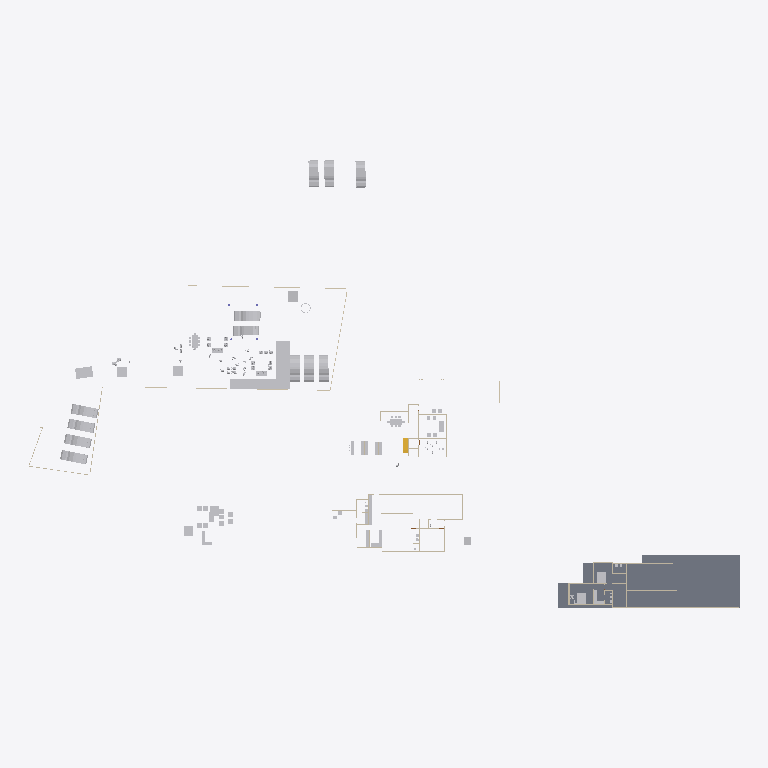
Plan cut of the same IFC building model at storey 'GF' (level 0.45 m, cut at 1.85 m), seen from above with north up, elements coloured by IFC class: 42 other elements (light grey), 17 walls (beige), 1 slab (grey), 1 stair flight (yellow). Cut surfaces are drawn darker.
Extent 138.6 m × 87.2 m × 22.1 m (x, y, z). Storeys (6): Road Level at 0.00 m; FF at 0.00 m; Concept at 0.00 m; Existing at 0.00 m; Roof at 0.00 m; GF at 0.45 m. Elements (278): 99 IfcWall, 63 IfcFurniture, 55 IfcBuildingElementProxy, 18 IfcSanitaryTerminal, 13 IfcDoor, 12 IfcVehicle, 4 IfcColumn, 4 IfcRoof, 4 IfcSlab, 3 IfcGeographicElement, 2 IfcStairFlight, 1 IfcTransportElement.

HEADER;
FILE_DESCRIPTION(('ViewDefinition[DesignTransferView]'),'2;1');
FILE_NAME('Jailani.ifc','2025-11-25T12:21:16+05:30',(''),(''),'IfcOpenShell 0.8.3-post1','Bonsai 0.8.3-post1','Nobody');
FILE_SCHEMA(('IFC4X3'));
ENDSEC;
DATA;
#1=IFCPROJECT('1rEyq$MlvDVO9q4X_6O_vh',$,'My Project',$,$,$,$,(#14,#26),#9);
#31=IFCSITE('2ymv4STDrDCBgdvlSnG91s',$,'My Site',$,$,#54,$,$,$,$,$,$,$,$);
#37=IFCBUILDING('0WCwdFWaT3fvN6dYFJV0G3',$,'My Building',$,$,#60,$,$,$,$,$,$);
#43=IFCBUILDINGSTOREY('3glIUxBxj019WI9WL2_LBp',$,'Road Level',$,$,#66,$,$,$,$);
#2091=IFCBUILDINGSTOREY('0gksAyAJzF1eVdNHxF82jx',$,'GF',$,$,#2111,$,$,$,$);
#9684=IFCBUILDINGSTOREY('0GW8AoQ6z9OfFkHNDnUrmB',$,'FF',$,$,#9700,$,$,$,$);
#36449=IFCBUILDINGSTOREY('08MXqDc890wx$ikiXcsfjl',$,'Concept',$,$,#36465,$,$,$,$);
#37612=IFCBUILDINGSTOREY('3FqJSqHaz8MQtwN4CzJUgT',$,'Existing',$,$,#37627,$,$,$,$);
#39460=IFCBUILDINGSTOREY('2$v9ldK6P2VucsJp$wo$TV',$,'Roof',$,$,#39475,$,$,$,$);
#29471=IFCSLAB('0xyk7Ykcr7ofoQRc7NYFiN',$,'Slab',$,$,#35070,#29492,$,$);
#44459=IFCGEOGRAPHICELEMENT('1Xglxx3sf2sfNbVXM_ZQvj',$,'Grass',$,$,#44498,#44468,$,.VEGETATION.);
#41382=IFCVEHICLE('1IZ4nX7e53bPYukwIgWlwk',$,'Vehicle',$,$,#42100,#41395,$,$);
#42195=IFCVEHICLE('3MkhLELVLDs8uvUp6MaLNE',$,'Vehicle',$,$,#42879,#42208,$,$);
#45497=IFCVEHICLE('3SnhIM$RL8DhvG8iT_Th0E',$,'Vehicle',$,$,#55823,#45510,$,$);
#40568=IFCVEHICLE('3YADKfQzbBmOkqjeAW8eZC',$,'Vehicle',$,$,#41076,#40581,$,$);
#40247=IFCVEHICLE('1o80UYAPX4cRrso8iBSkYA',$,'Vehicle',$,$,#41071,#40260,$,$);
#39096=IFCVEHICLE('1XhEott819IAmk$xYAz3SS',$,'Vehicle',$,$,#40384,#39109,$,$);
#40601=IFCVEHICLE('2n0InfZ3983xlP1tLNpSFe',$,'Vehicle',$,$,#41081,#40614,$,$);
#39025=IFCVEHICLE('2AKcCqB5j42BXMhNzxdLp2',$,'Vehicle',$,$,#40374,#39038,$,$);
#39063=IFCVEHICLE('2Oo3EgbTHCN8Ov9s6ypRAx',$,'Vehicle',$,$,#40379,#39076,$,$);
#41410=IFCVEHICLE('0vgVxzNb92ZxtGg52SdjXf',$,'Vehicle',$,$,#42402,#41423,$,$);
#39129=IFCVEHICLE('3MyO3fIAXDqOOedTH32FX$',$,'Vehicle',$,$,#40389,#39142,$,$);
#42134=IFCVEHICLE('0Z3kgkw5j3jRjho1IjAYLW',$,'Vehicle',$,$,#55818,#42147,$,$);
#4239=IFCBUILDINGELEMENTPROXY('3q7lNd2p17oe3AMat8N37d',$,'Toilet 2',$,$,#37633,#4249,$,.COMPLEX.);
#29326=IFCWALL('0mk6GC8U13jA_6Q_0yzVgg',$,'Wall',$,$,#35300,#29337,$,$);
#6115=IFCFURNITURE('1Ow7mZlIzByeAl452SPrCl',$,'Furniture',$,$,#48915,#6124,$,$);
#4250=IFCBUILDINGELEMENTPROXY('3toYnKI0v7vRY5ZvUmLVDd',$,'Toilet1',$,$,#37643,#4260,$,.COMPLEX.);
#48553=IFCFURNITURE('2Ze14ZEU9CiBG9_AhI5DIZ',$,'Furniture',$,$,#55189,#48562,$,$);
#55457=IFCFURNITURE('0V6hxvZwXE6hVLVUBmKQZG',$,'Furniture',$,$,#56070,#55466,$,$);
#55484=IFCFURNITURE('3TkWbzkAX1QAVy26F4DON4',$,'Furniture',$,$,#55550,#55497,$,$);
#7821=IFCFURNITURE('3H_3Dhy6HDRuCuyoaZOjI7',$,'Furniture',$,$,#48685,#7834,$,$);
#7794=IFCFURNITURE('15j9J8yEzDNPwqQB2w5U0R',$,'Furniture',$,$,#48680,#7803,$,$);
#10961=IFCFURNITURE('0xnByYCN973wVYkQgT8b7M',$,'Furniture',$,$,#48690,#10974,$,$);
#16667=IFCFURNITURE('0UFhA9TqH19hvR42ydHEum',$,'Furniture',$,$,#48825,#16678,$,$);
#1959=IFCWALL('11ixbEL1z6OAfiUA_ztPVG',$,'Wall',$,$,#35435,#1970,$,$);
#10987=IFCFURNITURE('2un5gDoKn4fx7pwUJr87yN',$,'Furniture',$,$,#48695,#11000,$,$);
#16917=IFCSTAIRFLIGHT('2vz4h8POX6GPvf4dawSVq9',$,'StairFlight',$,$,#35080,#16926,$,14,13,0.160714285714286,0.150000005960464,.STRAIGHT.);
#1900=IFCWALL('07AM4njYTCPA7aGr0JIF5l',$,'Wall',$,$,#35205,#1911,$,$);
#32546=IFCWALL('2h6z5TBUr23QL5KnXWnY85',$,'Wall',$,$,#35380,#32557,$,$);
#23555=IFCTRANSPORTELEMENT('10_X8X5DHBYv3U3r1ASSTk',$,'TransportElement',$,$,#35085,#23564,$,$);
#5794=IFCFURNITURE('3$O2Gcc8v3rfCVBFLdnoHG',$,'Furniture',$,$,#48700,#5803,$,$);
#3433=IFCWALL('2gqgdNokT89Rrmjq1x$gkt',$,'Wall',$,$,#35105,#3444,$,$);
#2407=IFCWALL('1wqYISk15EtxPgF1WYwVVh',$,'Wall',$,$,#35135,#2413,$,$);
#18180=IFCFURNITURE('3fCBuG2tv7GhsgdgzbnzdH',$,'Furniture',$,$,#48810,#18191,$,$);
#18150=IFCFURNITURE('1EPqvLftHAvOxDzztt0qed',$,'Furniture',$,$,#48815,#18161,$,$);
#32116=IFCWALL('2xii8r3bb0_9h$pzN23cgC',$,'Wall',$,$,#35465,#32127,$,$);
#2632=IFCWALL('1hiIP0I5r0ZAybbUAFoviW',$,'Wall',$,$,#35120,#2638,$,$);
#2457=IFCWALL('38EbZ7mAL5TfofCc1aVwCP',$,'Wall',$,$,#35150,#2463,$,$);
#3370=IFCWALL('0xoPJC_XvDxeOzIZpSQWPO',$,'Wall',$,$,#35160,#3381,$,$);
#17291=IFCWALL('2Ud7NINH58uhxgireWG4hY',$,'Wall',$,$,#35320,#17302,$,$);
#16587=IFCFURNITURE('1TjZnqkLP0FfsPts0SLB8u',$,'Furniture',$,$,#48760,#16598,$,$);
#16612=IFCFURNITURE('2ogmSN8X93wvdR$omvKXXb',$,'Furniture',$,$,#48770,#16623,$,$);
#18026=IFCFURNITURE('1N44zCs$XC0OAL79Z8ncN4',$,'Furniture',$,$,#48765,#18037,$,$);
#4569=IFCWALL('3c7TTJ0pXFgxE8E$J0mypr',$,'Wall',$,$,#35235,#4580,$,$);
#6030=IFCFURNITURE('3gD11dh7T2SPAde6fVBVr4',$,'Furniture',$,$,#54790,#6043,$,$);
#22196=IFCFURNITURE('2PqSRt26f3lhxIZ0qiusmo',$,'Furniture',$,$,#48710,#22209,$,$);
#48220=IFCFURNITURE('1QWqY1IIrEJwc5UsSxSNE6',$,'Furniture',$,$,#55229,#48233,$,$);
#18216=IFCFURNITURE('0ujyPKdkz6DAxVcqhb7cRh',$,'Furniture',$,$,#48775,#18227,$,$);
#18246=IFCFURNITURE('3_VlQcKzH7Y8hI7ZvBJyB5',$,'Furniture',$,$,#48780,#18257,$,$);
#31292=IFCWALL('12ona4xafF3RFv9BbRCMB9',$,'Wall',$,$,#35325,#31303,$,$);
#3190=IFCWALL('193oymhqH3WPw9ieWVOFsJ',$,'Wall',$,$,#36281,#3201,$,$);
#24556=IFCFURNITURE('1bwviZObn56PFqkOXcC80i',$,'Furniture',$,$,#48830,#24567,$,$);
#24783=IFCFURNITURE('1O2wqEFwT7N9iiQ2gpfwNV',$,'Furniture',$,$,#48840,#24794,$,$);
#25519=IFCFURNITURE('1xGeTZ7Sb1gA5dkm3bQYst',$,'Furniture',$,$,#48925,#25530,$,$);
#2607=IFCWALL('0hLi5deXP5Zfo$NOtNZznY',$,'Wall',$,$,#35130,#2613,$,$);
#20620=IFCFURNITURE('3A_a8wo9zBahOmXINL79yf',$,'Furniture',$,$,#48820,#20631,$,$);
#4599=IFCWALL('2KWvRMMKTFyw1HRUtVm_Gi',$,'Wall',$,$,#35245,#4610,$,$);
#1845=IFCWALL('0Ccj9tOijEFOAbpvaTSZqK',$,'Wall',$,$,#35260,#1856,$,$);
#20660=IFCFURNITURE('2Q4WqZLlHAZhvIgqTzrkTE',$,'Furniture',$,$,#48835,#20671,$,$);
#25443=IFCFURNITURE('1zzmn9v450tOyP363Yxrkx',$,'Furniture',$,$,#48920,#25454,$,$);
ENDSEC;
